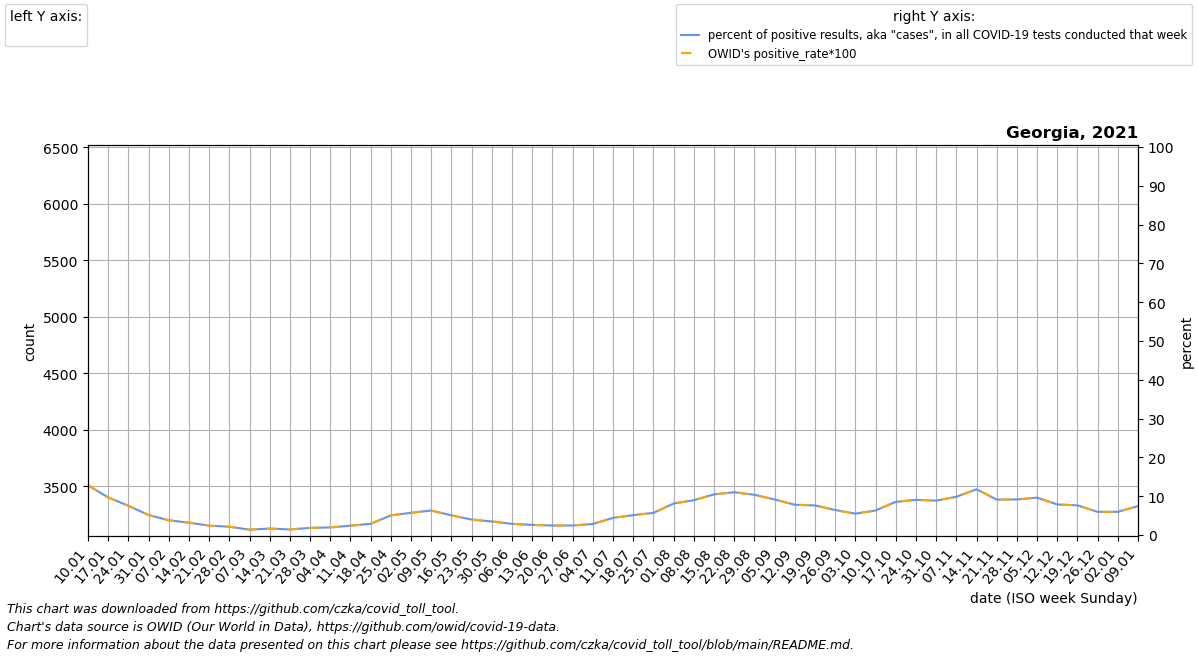

The table this chart was drawn from, first rows:
date, location, time_unit, time, deaths_2010_all_ages, deaths_2011_all_ages, deaths_2012_all_ages, deaths_2013_all_ages, deaths_2014_all_ages, deaths_2015_all_ages, deaths_2016_all_ages, deaths_2017_all_ages, deaths_2018_all_ages, deaths_2019_all_ages, deaths_2020_all_ages, deaths_2021_all_ages, deaths_2022_all_ages, new_deaths, new_cases_smoothed, new_tests_smoothed, positive_test_percent, stringency_index, people_vaccinated, people_fully_vaccinated
2021-01-10, Georgia, monthly, 1, , , , , , , 4482, 5333, 4189, 4311, 4098, 6047, , 1097, 8373, 65655, 12.8, 84.26, , 
2021-01-17, Georgia, monthly, 2, , , , , , , 4614, 5336, 4218, 4476, 4231, 5731, , 955.5, 9335, 96746, 9.703, 84.26, , 
2021-01-24, Georgia, monthly, 3, , , , , , , 4746, 5340, 4246, 4642, 4364, 5415, , 814.2, 6707, 88788, 7.533, 81.48, , 
2021-01-31, Georgia, monthly, 4, , , , , , , 4878, 5343, 4275, 4807, 4497, 5099, , 673.0, 5191, 101863, 5.165, 82.01, , 
2021-02-07, Georgia, monthly, 5, , , , , , 4575, 4810, 5346, 4304, 4972, 4630, 4788, , 587.8, 4202, 110482, 3.801, 82.14, , 
2021-02-14, Georgia, monthly, 6, , , , , , 4476, 4742, 5042, 4181, 4696, 4506, 4478, , 502.5, 3695, 117246, 3.189, 80.56, , 
2021-02-21, Georgia, monthly, 7, , , , , , 4376, 4674, 4738, 4058, 4420, 4383, 4167, , 417.2, 3162, 131025, 2.416, 80.56, , 
2021-02-28, Georgia, monthly, 8, , , , , , 4276, 4606, 4433, 3935, 4144, 4260, 3856, , 332.0, 2506, 119929, 2.139, 68.25, , 
2021-03-07, Georgia, monthly, 9, , , , , , 4177, 4538, 4129, 3812, 3868, 4136, 3938, , 319.2, 2214, 160449, 1.386, 63.22, , 
2021-03-14, Georgia, monthly, 10, , , , , , 4287, 4507, 4187, 3914, 3944, 4109, 4020, , 306.4, 2040, 122924, 1.67, 64.81, 0.0, 
2021-03-21, Georgia, monthly, 11, , , , , , 4396, 4476, 4246, 4016, 4020, 4082, 4102, , 293.6, 2416, 169232, 1.432, 64.81, 1313, 
2021-03-28, Georgia, monthly, 12, , , , , , 4506, 4444, 4304, 4117, 4095, 4055, 4184, , 280.8, 2619, 141993, 1.847, 64.81, 3611, 
2021-04-04, Georgia, monthly, 13, , , , , , 4615, 4413, 4362, 4219, 4171, 4028, 4266, , 268.0, 3209, 163662, 1.96, 64.81, 8281, 
2021-04-11, Georgia, monthly, 14, , , , , , 4725, 4327, 4305, 4170, 4150, 4001, 4227, , 284.0, 4101, 170766, 2.4, 64.81, 16060, 
2021-04-18, Georgia, monthly, 15, , , , , , 4625, 4242, 4248, 4122, 4130, 3912, 4188, , 300.0, 5889, 202849, 2.897, 64.81, 24876, 
2021-04-25, Georgia, monthly, 16, , , , , , 4525, 4156, 4190, 4073, 4109, 3822, 4149, , 316.0, 7925, 159963, 5.059, 64.81, 33134, 
2021-05-02, Georgia, monthly, 17, , , , , , 4425, 4070, 4133, 4025, 4089, 3733, 4110, , 332.0, 8505, 148939, 5.73, 64.81, 38102, 4983
2021-05-09, Georgia, monthly, 18, , , , , , 4325, 4093, 4077, 3976, 4068, 3644, 4186, , 398.2, 8825, 140034, 6.315, 64.81, 44409, 8104
2021-05-16, Georgia, monthly, 19, , , , , , 4311, 4116, 4021, 3951, 4064, 3698, 4262, , 464.4, 9157, 185088, 5.065, 64.81, 63224, 12795
2021-05-23, Georgia, monthly, 20, , , , , , 4298, 4138, 3965, 3926, 4061, 3752, 4337, , 530.6, 7909, 199045, 3.989, 64.81, 85316, 15717
2021-05-30, Georgia, monthly, 21, , , , , , 4284, 4161, 3909, 3900, 4058, 3806, 4413, , 596.8, 6430, 185955, 3.495, 64.81, 105324, 20193
2021-06-06, Georgia, monthly, 22, , , , , , 4270, 4184, 3853, 3875, 4054, 3860, 4489, , 663.0, 5846, 203833, 2.873, 64.81, 118233, 37086
2021-06-13, Georgia, monthly, 23, , , , , , 4153, 4079, 3806, 3830, 3967, 3793, 4367, , 633.0, 5050, 194670, 2.609, 64.81, 132884, 57419
2021-06-20, Georgia, monthly, 24, , , , , , 4037, 3974, 3759, 3786, 3880, 3725, 4245, , 603.0, 4926, 201395, 2.453, 64.81, 146631, 74120
2021-06-27, Georgia, monthly, 25, , , , , , 3920, 3868, 3712, 3741, 3794, 3658, 4123, , 573.0, 4654, 189881, 2.453, 46.56, 156202, 88608
2021-07-04, Georgia, monthly, 26, , , , , , 3804, 3763, 3665, 3696, 3707, 3590, 4001, , 543.0, 5435, 192139, 2.844, 30.29, 161485, 101336
2021-07-11, Georgia, monthly, 27, , , , , , 3687, 3700, 3653, 3718, 3659, 3523, , , 533.2, 6798, 154322, 4.417, 25.0, 173215, 111827
2021-07-18, Georgia, monthly, 28, , , , , , 3706, 3637, 3641, 3740, 3612, 3569, , , 523.5, 9120, 177897, 5.128, 25.0, 212216, 124436
2021-07-25, Georgia, monthly, 29, , , , , , 3724, 3574, 3628, 3762, 3564, 3614, , , 513.8, 12882, 224971, 5.707, 25.0, 252527, 136092
2021-08-01, Georgia, monthly, 30, , , , , , 3743, 3511, 3616, 3784, 3517, 3660, , , 504.0, 17776, 220012, 8.118, 25.0, 309070, 151859
2021-08-08, Georgia, monthly, 31, , , , , , 3762, 3653, 3604, 3806, 3469, 3706, , , 720.8, 22942, 255621, 8.976, 25.0, 401328, 182995
2021-08-15, Georgia, monthly, 32, , , , , , 3777, 3795, 3586, 3728, 3470, 3637, , , 937.6, 29889, 284927, 10.47, 34, 516714, 223685
2021-08-22, Georgia, monthly, 33, , , , , , 3792, 3936, 3568, 3650, 3472, 3568, , , 1154, 34295, 311026, 11.03, 50.93, 635882, 265938
2021-08-29, Georgia, monthly, 34, , , , , , 3806, 4078, 3551, 3571, 3473, 3499, , , 1371, 30856, 297419, 10.37, 50.93, 743014, 344106
2021-09-05, Georgia, monthly, 35, , , , , , 3821, 4220, 3533, 3493, 3474, 3430, , , 1588, 24679, 268981, 9.161, 50.93, 820512, 439483
2021-09-12, Georgia, monthly, 36, , , , , , 3836, 4084, 3460, 3426, 3422, 3361, , , 1576, 17082, 218560, 7.81, 50.93, 873846, 543102
2021-09-19, Georgia, monthly, 37, , , , , , 3738, 3949, 3386, 3359, 3371, 3346, , , 1563, 16070, 210624, 7.628, 45.1, 930337, 663672
2021-09-26, Georgia, monthly, 38, , , , , , 3640, 3814, 3312, 3292, 3319, 3330, , , 1550, 12499, 193583, 6.448, 47.22, 962458, 748281
2021-10-03, Georgia, monthly, 39, , , , , , 3542, 3678, 3239, 3225, 3268, 3314, , , 1538, 11067, 202611, 5.501, 47.22, 983117, 809777
2021-10-10, Georgia, monthly, 40, , , , , , 3444, 3754, 3364, 3324, 3216, 3299, , , 1428, 13483, 214498, 6.333, 39.81, 995324, 852053
2021-10-17, Georgia, monthly, 41, , , , , , 3546, 3830, 3490, 3423, 3312, 3496, , , 1318, 22721, 264961, 8.539, 40.87, 1006836, 890582
2021-10-24, Georgia, monthly, 42, , , , , , 3648, 3906, 3615, 3522, 3408, 3692, , , 1209, 30485, 336232, 9.067, 47.22, 1017973, 912299
2021-10-31, Georgia, monthly, 43, , , , , , 3750, 3982, 3741, 3621, 3505, 3888, , , 1099, 27624, 311639, 8.863, 47.22, 1031995, 930679
2021-11-07, Georgia, monthly, 44, , , , , , 3852, 4058, 3866, 3720, 3601, 4085, , , 1281, 30645, 313135, 9.86, 47.22, 1046600, 947899
2021-11-14, Georgia, monthly, 45, , , , , , 3905, 4076, 3882, 3812, 3691, 4454, , , 1463, 32863, 280884, 11.8, 44.05, 1070658, 961778
2021-11-21, Georgia, monthly, 46, , , , , , 3958, 4093, 3899, 3904, 3781, 4823, , , 1645, 29179, 319462, 9.132, 43.52, 1104625, 975460
2021-11-28, Georgia, monthly, 47, , , , , , 4012, 4110, 3916, 3995, 3871, 5191, , , 1827, 26957, 294327, 9.171, 43.92, 1142677, 989137
2021-12-05, Georgia, monthly, 48, , , , , , 4065, 4128, 3932, 4087, 3961, 5560, , , 2009, 26816, 278913, 9.645, 50.0, 1192582, 1009855
2021-12-12, Georgia, monthly, 49, , , , , , 4118, 4428, 3989, 4132, 3988, 5929, , , 1943, 25288, 321571, 7.866, 50.0, 1248403, 1037148
2021-12-19, Georgia, monthly, 50, , , , , , 4176, 4729, 4046, 4177, 4016, 6038, , , 1878, 21843, 285625, 7.65, 50.0, 1290375, 1068203
2021-12-26, Georgia, monthly, 51, , , , , , 4234, 5030, 4103, 4221, 4043, 6146, , , 1812, 17400, 290975, 5.97, 46.83, 1326248, 1106139
2022-01-02, Georgia, monthly, 52, , , , , , 4292, 5330, 4160, 4266, 4071, 6254, , , 1746, 14113, 236347, 5.976, 46.3, 1360743, 1145428
2022-01-09, Georgia, monthly, 1, , , , , , 4350, 5333, 4189, 4311, 4098, 6363, , , 1592, 17009, 227288, 7.469, 44.44, 1378295, 1162983
